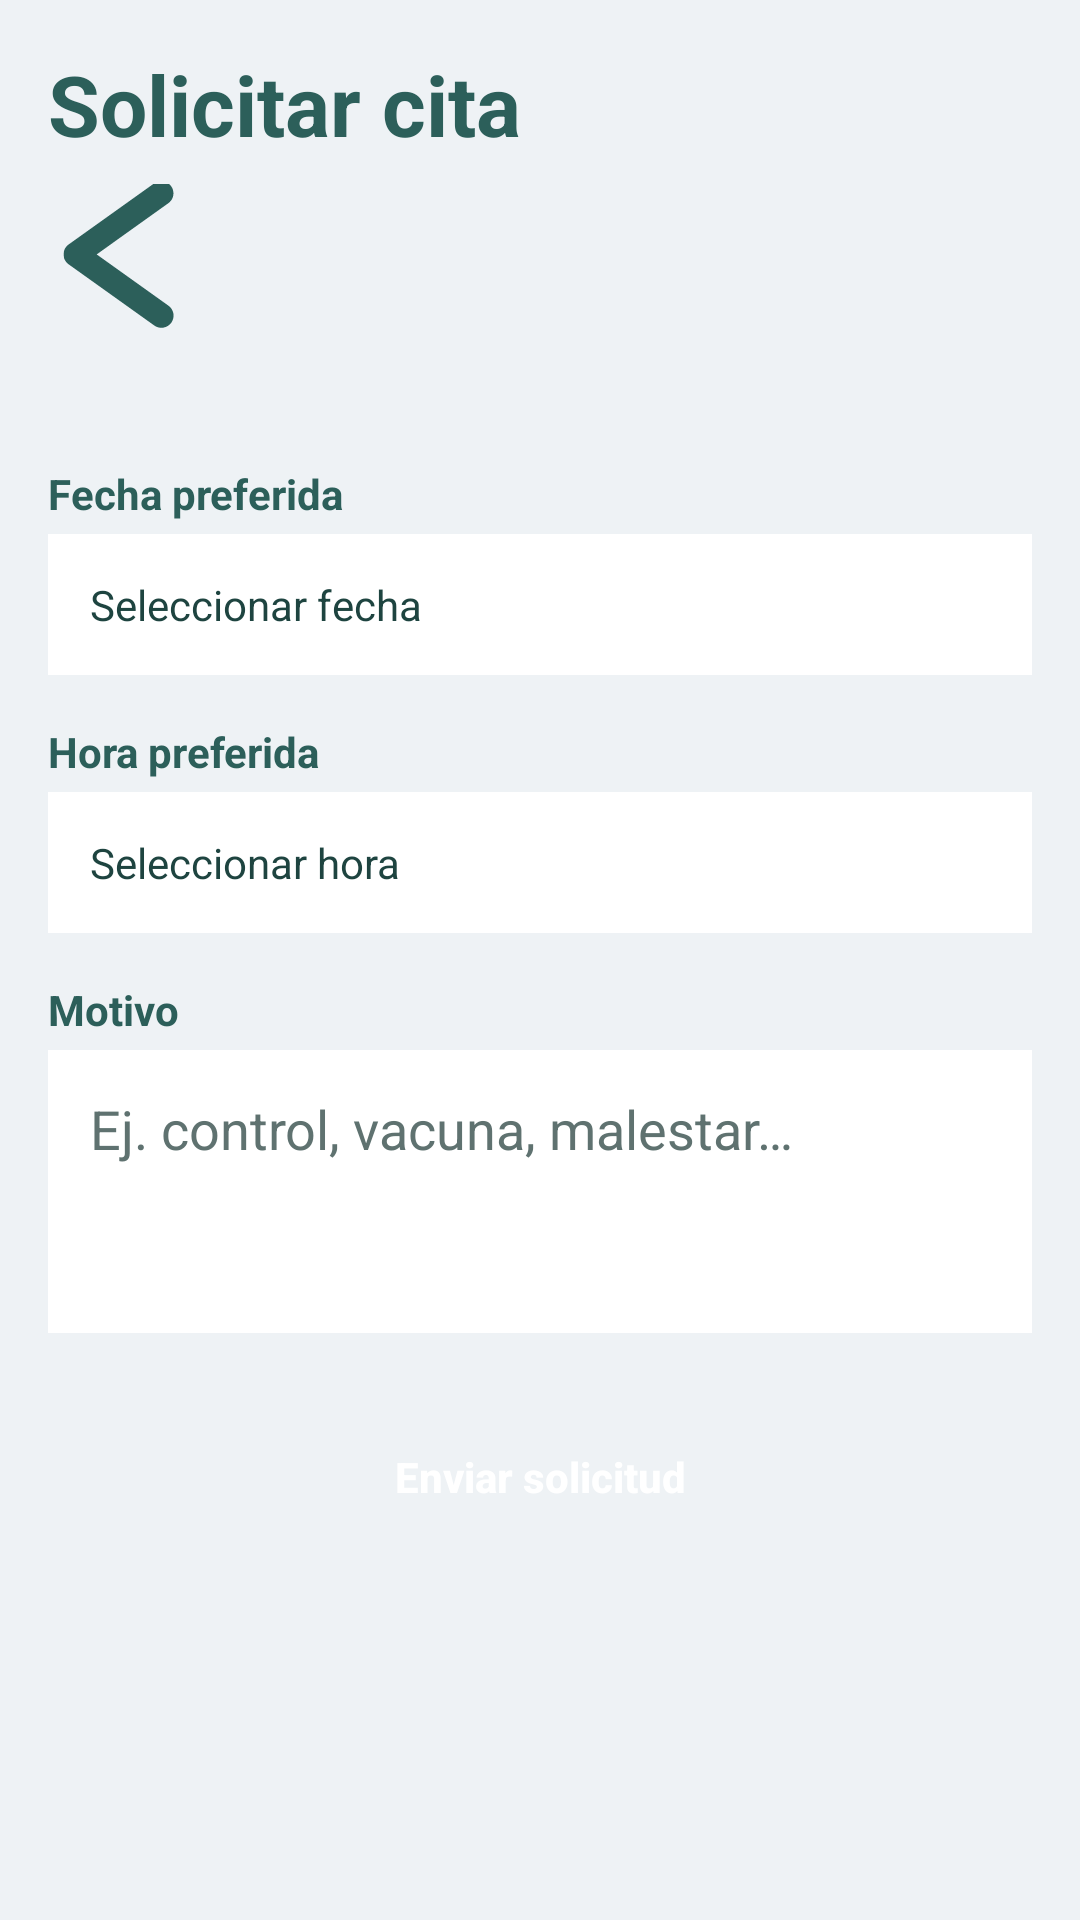

Android layout source for this screen:
<!-- AndroidManifest.xml: application theme Theme.PawMily -->
<!-- res/layout/activity_request_appointment.xml -->
<?xml version="1.0" encoding="utf-8"?>
<ScrollView xmlns:android="http://schemas.android.com/apk/res/android"
    xmlns:app="http://schemas.android.com/apk/res-auto"
    android:layout_width="match_parent"
    android:layout_height="match_parent"
    android:background="@color/background_grey"
    android:fillViewport="true">

    <LinearLayout
        android:layout_width="match_parent"
        android:layout_height="wrap_content"
        android:orientation="vertical"
        android:padding="16dp">

        <TextView
            android:layout_width="match_parent"
            android:layout_height="wrap_content"
            android:text="@string/request_appointment_title"
            android:textColor="@color/primary_teal"
            android:textSize="28sp"
            android:textStyle="bold" />

        <ImageButton
            android:id="@+id/btnBack"
            android:layout_width="48dp"
            android:layout_height="48dp"
            android:layout_marginTop="8dp"
            android:background="?attr/selectableItemBackgroundBorderless"
            android:contentDescription="@string/btn_back"
            android:src="@drawable/left"
            app:tint="@color/primary_teal" />

        <TextView
            android:id="@+id/tvPetLabel"
            android:layout_width="match_parent"
            android:layout_height="wrap_content"
            android:layout_marginTop="8dp"
            android:textColor="@color/ink"
            android:textSize="16sp"
            android:textStyle="bold" />

        <TextView
            android:layout_width="match_parent"
            android:layout_height="wrap_content"
            android:layout_marginTop="16dp"
            android:text="@string/label_preferred_date"
            android:textColor="@color/primary_teal"
            android:textStyle="bold" />

        <TextView
            android:id="@+id/tvPreferredDate"
            android:layout_width="match_parent"
            android:layout_height="wrap_content"
            android:layout_marginTop="4dp"
            android:background="@color/white"
            android:padding="14dp"
            android:text="@string/select_date"
            android:textColor="@color/ink" />

        <TextView
            android:layout_width="match_parent"
            android:layout_height="wrap_content"
            android:layout_marginTop="16dp"
            android:text="@string/label_preferred_time"
            android:textColor="@color/primary_teal"
            android:textStyle="bold" />

        <TextView
            android:id="@+id/tvPreferredTime"
            android:layout_width="match_parent"
            android:layout_height="wrap_content"
            android:layout_marginTop="4dp"
            android:background="@color/white"
            android:padding="14dp"
            android:text="@string/select_time"
            android:textColor="@color/ink" />

        <TextView
            android:layout_width="match_parent"
            android:layout_height="wrap_content"
            android:layout_marginTop="16dp"
            android:text="@string/label_appointment_reason"
            android:textColor="@color/primary_teal"
            android:textStyle="bold" />

        <EditText
            android:id="@+id/etReason"
            android:layout_width="match_parent"
            android:layout_height="wrap_content"
            android:layout_marginTop="4dp"
            android:background="@color/white"
            android:gravity="top"
            android:hint="@string/hint_appointment_reason"
            android:inputType="textMultiLine"
            android:minLines="3"
            android:padding="14dp"
            android:textColor="@color/ink"
            android:textColorHint="@color/text_muted" />

        <androidx.appcompat.widget.AppCompatButton
            android:id="@+id/btnSubmitRequest"
            android:layout_width="match_parent"
            android:layout_height="48dp"
            android:layout_marginTop="24dp"
            android:background="@drawable/rounded_button_white"
            android:backgroundTint="@color/primary_teal"
            android:text="@string/btn_submit_appointment_request"
            android:textAllCaps="false"
            android:textColor="@color/white"
            android:textStyle="bold" />
    </LinearLayout>
</ScrollView>
<!-- resources referenced by this layout -->
<resources>
  <color name="background_grey">#EEF2F5</color>
  <color name="ink">#1E4440</color>
  <color name="primary_teal">#2C5F5A</color>
  <color name="text_muted">#5F7270</color>
  <color name="white">#FFFFFFFF</color>
  <!-- drawable left (drawable) -->
  <vector xmlns:android="http://schemas.android.com/apk/res/android"
      android:width="50dp"
      android:height="50dp"
      android:viewportWidth="37.5"
      android:viewportHeight="37.5">
    <group>
      <clip-path
          android:pathData="M4.625,0L32.75,0L32.75,37L4.625,37ZM4.625,0"/>
      <path
          android:pathData="M29.168,0.027C28.461,0.004 27.824,0.199 27.254,0.621L5.902,15.871C5.707,16.012 5.527,16.172 5.371,16.355C5.211,16.539 5.078,16.738 4.965,16.957C4.855,17.172 4.77,17.398 4.715,17.633C4.656,17.867 4.629,18.109 4.629,18.352C4.629,18.594 4.656,18.832 4.715,19.07C4.77,19.305 4.855,19.531 4.965,19.746C5.078,19.961 5.211,20.16 5.371,20.344C5.527,20.527 5.707,20.691 5.902,20.832L27.254,36.082C27.582,36.332 27.945,36.508 28.344,36.609C28.746,36.711 29.148,36.73 29.555,36.668C29.961,36.605 30.344,36.469 30.691,36.25C31.043,36.035 31.34,35.762 31.578,35.426C31.82,35.09 31.984,34.719 32.074,34.32C32.164,33.918 32.172,33.512 32.098,33.105C32.023,32.703 31.875,32.328 31.648,31.98C31.426,31.637 31.141,31.348 30.797,31.121L12.922,18.352L30.797,5.582C31.063,5.398 31.289,5.18 31.484,4.926C31.68,4.672 31.828,4.395 31.938,4.09C32.043,3.789 32.102,3.477 32.109,3.156C32.117,2.84 32.078,2.523 31.988,2.219C31.898,1.91 31.762,1.625 31.582,1.359C31.402,1.094 31.184,0.863 30.93,0.668C30.68,0.469 30.402,0.316 30.102,0.207C29.801,0.098 29.488,0.039 29.168,0.027ZM29.168,0.027"
          android:fillColor="#517575"
          android:fillType="nonZero"/>
    </group>
  </vector>
  <string name="btn_back">Volver</string>
  <string name="btn_submit_appointment_request">Enviar solicitud</string>
  <string name="hint_appointment_reason">Ej. control, vacuna, malestar…</string>
  <string name="label_appointment_reason">Motivo</string>
  <string name="label_preferred_date">Fecha preferida</string>
  <string name="label_preferred_time">Hora preferida</string>
  <string name="request_appointment_title">Solicitar cita</string>
  <string name="select_date">Seleccionar fecha</string>
  <string name="select_time">Seleccionar hora</string>
  <style name="Theme.PawMily" parent="Base.Theme.PawMily" />
  <style name="Base.Theme.PawMily" parent="Theme.Material3.DayNight.NoActionBar">
          <item name="colorPrimary">@color/primary_teal</item>
          <item name="colorPrimaryDark">@color/primary_teal_deep</item>
          <item name="colorSecondary">@color/sage</item>
          <item name="colorOnPrimary">@color/white</item>
          <item name="colorOnSecondary">@color/ink</item>
          <item name="android:colorBackground">@color/background_grey</item>
          <item name="colorSurface">@color/card_surface</item>
          <item name="colorOnSurface">@color/ink</item>
          <item name="android:statusBarColor">@color/primary_teal_deep</item>
          <item name="android:navigationBarColor">@color/background_grey</item>
          <item name="materialCardViewStyle">@style/Widget.PawMily.Card</item>
      </style>
  <color name="primary_teal_deep">#1E4440</color>
  <color name="sage">#8FC3A7</color>
  <color name="card_surface">#FFFFFFFF</color>
  <style name="Widget.PawMily.Card" parent="Widget.Material3.CardView.Elevated">
          <item name="cardCornerRadius">16dp</item>
          <item name="cardBackgroundColor">@color/card_surface</item>
          <item name="cardElevation">2dp</item>
      </style>
</resources>
